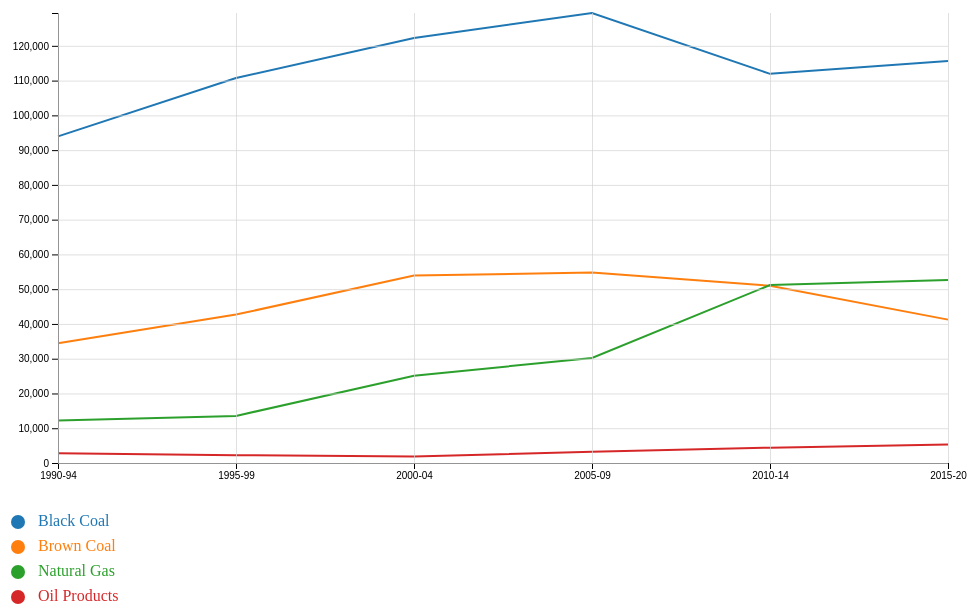
D3 v6 page, settled after 480 driven frames (8 s of simulated time); the page loaded 1 data file(s).


// ── Q1_LineG.js
function nonRenew() {

  d3.selectAll("svg").remove();
	var margin = {top: 20, right: 20, bottom: 30, left: 50},
	    width = 960 - margin.left - margin.right,
	    height = 500 - margin.top - margin.bottom;

	var x = d3.scalePoint().range([0, width]);
	var y = d3.scaleLinear().range([height, 0]);

	var valueline1 = d3.line()
			    					.x(function(d) { return x(d.Years); })
			    					.y(function(d) { return y(d.BlackCoal); });
	var valueline2 = d3.line()
										.x(function(d) { return x(d.Years); })
										.y(function(d) { return y(d.BrownCoal); });
	var valueline3 = d3.line()
										.x(function(d) { return x(d.Years); })
										.y(function(d) { return y(d.NaturalGas); });
	var valueline4 = d3.line()
										.x(function(d) { return x(d.Years); })
										.y(function(d) { return y(d.OilProducts); });

	var svg = d3.select("#chart")
							.append("svg")
							.attr("width", width + margin.left + margin.right)
							.attr("height", height + margin.top + margin.bottom)
							.append("g")
							.attr("transform", "translate(" + margin.left + "," + margin.top + ")");

	var svg2 = d3.select("#chart")
							 .append("svg")
						 	 .attr("width", 200)
							 .attr("height", 270)
							 .append("g");

	d3.csv("Question 1 Line Non Renew.csv").then(function(data) {
		data.forEach(function(d) {
					d.Years = d.Years;
					d.BlackCoal = +d.BlackCoal;
					d.BrownCoal = +d.BrownCoal;
					d.NaturalGas = +d.NaturalGas;
					d.OilProducts = +d.OilProducts;
        });

			x.domain(d3.map(data, function(d) { return d.Years; }));
			y.domain([0, d3.max(data, function(d) {
						return Math.max(d.BlackCoal, d.BrownCoal, d.NaturalGas, d.OilProducts); })]);


						svg.append("path")
								.data([data])
								.attr("class", "line")
								.style("stroke", d3.schemeCategory10[0])
								.attr("stroke-width", 2)
								.style("fill","none")
								.attr("d", valueline1);

								svg.append("path")
								.data([data])
								.attr("class", "line")
								.style("stroke", d3.schemeCategory10[1])
								.attr("stroke-width", 2)
								.style("fill","none")
								.attr("d", valueline2);

								svg.append("path")
								.data([data])
								.attr("class", "line")
								.style("stroke", d3.schemeCategory10[2])
								.attr("stroke-width", 2)
								.style("fill","none")
								.attr("d", valueline3);

								svg.append("path")
								.data([data])
								.attr("class", "line")
								.style("stroke", d3.schemeCategory10[3])
								.attr("stroke-width", 2)
								.style("fill","none")
								.attr("d", valueline4);


								svg.append("g")
										.attr("transform", "translate(0," + height + ")")
										.call(d3.axisBottom(x));

								svg.append("g")
										.call(d3.axisLeft(y));

								svg.append('g')
										.attr('class', 'grid')
										.attr('transform', 'translate(0,' + height + ')')
										.call(d3.axisBottom(x).tickSize(-height).tickFormat(''));

								svg.append('g')
										.attr('class', 'grid')
										.call(d3.axisLeft(y).tickSize(-width).tickFormat(''));


										var keys = ["Black Coal", "Brown Coal", "Natural Gas", "Oil Products"];

										var color = d3.scaleOrdinal()
											.domain(keys)
											.range(d3.schemeCategory10);

										svg2.selectAll("mydots")
											.data(keys)
											.enter()
											.append("circle")
											.attr("cx", 10)
											.attr("cy", function(d,i){ return 25 + i*25})
											.attr("r", 7)
											.style("fill", function(d){ return color(d)});

										svg2.selectAll("mylabels")
											.data(keys)
											.enter()
											.append("text")
											.attr("x", 30)
											.attr("y", function(d,i){ return 25 + i*25})
											.style("fill", function(d){ return color(d)})
											.text(function(d){ return d})
											.attr("text-anchor", "left")
											.style("alignment-baseline", "middle");
		});
}

function Renew() {

  d3.selectAll("svg").remove();
	var margin = {top: 20, right: 20, bottom: 30, left: 50},
	    width = 960 - margin.left - margin.right,
	    height = 500 - margin.top - margin.bottom;

	var x = d3.scalePoint().range([0, width]);
	var y = d3.scaleLinear().range([height, 0]);

	var valueline1 = d3.line()
			    					.x(function(d) { return x(d.Years); })
			    					.y(function(d) { return y(d.BagasseWood); });
	var valueline2 = d3.line()
										.x(function(d) { return x(d.Years); })
										.y(function(d) { return y(d.Biogas); });
	var valueline3 = d3.line()
										.x(function(d) { return x(d.Years); })
										.y(function(d) { return y(d.Wind); });
	var valueline4 = d3.line()
										.x(function(d) { return x(d.Years); })
										.y(function(d) { return y(d.Hydro); });
  var valueline5 = d3.line()
                    .x(function(d) { return x(d.Years); })
                    .y(function(d) { return y(d.LargeScaleSolarPV); });
  var valueline6 = d3.line()
                    .x(function(d) { return x(d.Years); })
                    .y(function(d) { return y(d.SmallScaleSolarPV); });

	var svg = d3.select("#chart")
							.append("svg")
							.attr("width", width + margin.left + margin.right)
							.attr("height", height + margin.top + margin.bottom)
							.append("g")
							.attr("transform", "translate(" + margin.left + "," + margin.top + ")");

	var svg2 = d3.select("#chart")
							 .append("svg")
						 	 .attr("width", 200)
							 .attr("height", 270)
							 .append("g");

	d3.csv("Question 1 Line Renew.csv").then(function(data) {
		data.forEach(function(d) {
					d.Years = d.Years;
					d.BagasseWood = +d.BagasseWood;
					d.Biogas = +d.Biogas;
					d.Wind = +d.Wind;
					d.Hydro = +d.Hydro;
          d.LargeScaleSolarPV = +d.LargeScaleSolarPV;
					d.SmallScaleSolarPV = +d.SmallScaleSolarPV;
        });

			x.domain(d3.map(data, function(d) { return d.Years; }));
			y.domain([0, d3.max(data, function(d) {
						return Math.max(d.BagasseWood, d.Biogas, d.Wind, d.Hydro, d.LargeScaleSolarPV, d.SmallScaleSolarPV); })]);


						svg.append("path")
								.data([data])
								.attr("class", "line")
								.style("stroke", d3.schemeCategory10[0])
								.attr("stroke-width", 2)
								.style("fill","none")
								.attr("d", valueline1);

								svg.append("path")
								.data([data])
								.attr("class", "line")
								.style("stroke", d3.schemeCategory10[1])
								.attr("stroke-width", 2)
								.style("fill","none")
								.attr("d", valueline2);

								svg.append("path")
								.data([data])
								.attr("class", "line")
								.style("stroke", d3.schemeCategory10[2])
								.attr("stroke-width", 2)
								.style("fill","none")
								.attr("d", valueline3);

								svg.append("path")
								.data([data])
								.attr("class", "line")
								.style("stroke", d3.schemeCategory10[3])
								.attr("stroke-width", 2)
								.style("fill","none")
								.attr("d", valueline4);

                svg.append("path")
								.data([data])
								.attr("class", "line")
								.style("stroke", d3.schemeCategory10[4])
								.attr("stroke-width", 2)
								.style("fill","none")
								.attr("d", valueline5);

                svg.append("path")
								.data([data])
								.attr("class", "line")
								.style("stroke", d3.schemeCategory10[5])
								.attr("stroke-width", 2)
								.style("fill","none")
								.attr("d", valueline6);


								svg.append("g")
										.attr("transform", "translate(0," + height + ")")
										.call(d3.axisBottom(x));

								svg.append("g")
										.call(d3.axisLeft(y));

								svg.append('g')
										.attr('class', 'grid')
										.attr('transform', 'translate(0,' + height + ')')
										.call(d3.axisBottom(x).tickSize(-height).tickFormat(''));

								svg.append('g')
										.attr('class', 'grid')
										.call(d3.axisLeft(y).tickSize(-width).tickFormat(''));


										var keys = ["Bagasse / Wood", "Biogas", "Wind", "Hydro", "Large Scale Solar PV", "Small Scale Solar PV"];

										var color = d3.scaleOrdinal()
											.domain(keys)
											.range(d3.schemeCategory10);

										svg2.selectAll("mydots")
											.data(keys)
											.enter()
											.append("circle")
											.attr("cx", 10)
											.attr("cy", function(d,i){ return 25 + i*25})
											.attr("r", 7)
											.style("fill", function(d){ return color(d)});

										svg2.selectAll("mylabels")
											.data(keys)
											.enter()
											.append("text")
											.attr("x", 30)
											.attr("y", function(d,i){ return 25 + i*25})
											.style("fill", function(d){ return color(d)})
											.text(function(d){ return d})
											.attr("text-anchor", "left")
											.style("alignment-baseline", "middle");
		});
}

window.onload = nonRenew()


### data: Question 1 Line Non Renew.csv
?Years, BlackCoal, BrownCoal, NaturalGas, OilProducts
1990-94, 93965, 34468, 12252, 2810
1995-99, 110724, 42698, 13544, 2254
2000-04, 122270, 53930, 25108, 1865
2005-09, 129446, 54789, 30199, 3248
2010-14, 111940, 50994, 51186, 4420
2015-20, 115604, 41240, 52631, 5335